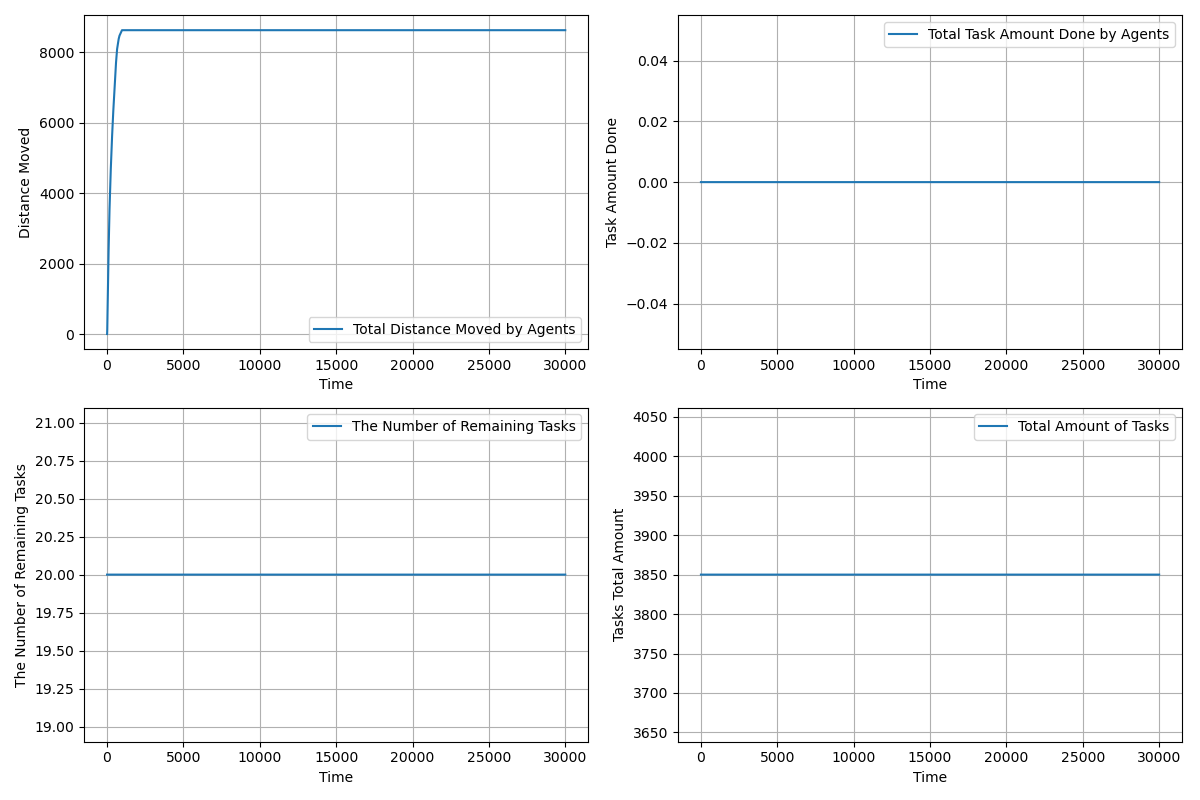

Data behind this chart, as committed beside it:
time, agents_total_distance_moved, agents_total_task_amount_done, completed_tasks, remaining_tasks, tasks_total_amount_left
1.0, 2, 0.0, 0, 20, 3850
2.0, 3.497, 0.0, 0, 20, 3850
3.0, 6.443, 0.0, 0, 20, 3850
4.0, 10.84, 0.0, 0, 20, 3850
5.0, 16.68, 0.0, 0, 20, 3850
6.0, 23.98, 0.0, 0, 20, 3850
7.0, 32.73, 0.0, 0, 20, 3850
8.0, 42.92, 0.0, 0, 20, 3850
9.0, 54.57, 0.0, 0, 20, 3850
10.0, 67.66, 0.0, 0, 20, 3850
11.0, 82.2, 0.0, 0, 20, 3850
12.0, 98.2, 0.0, 0, 20, 3850
13.0, 115.6, 0.0, 0, 20, 3850
14.0, 133.9, 0.0, 0, 20, 3850
15.0, 153.5, 0.0, 0, 20, 3850
16.0, 174.6, 0.0, 0, 20, 3850
17.0, 197, 0.0, 0, 20, 3850
18.0, 220.9, 0.0, 0, 20, 3850
19.0, 246.1, 0.0, 0, 20, 3850
20.0, 272.8, 0.0, 0, 20, 3850
21.0, 300.8, 0.0, 0, 20, 3850
22.0, 328.8, 0.0, 0, 20, 3850
23.0, 356.8, 0.0, 0, 20, 3850
24.0, 384.8, 0.0, 0, 20, 3850
25.0, 412.8, 0.0, 0, 20, 3850
26.0, 440.8, 0.0, 0, 20, 3850
27.0, 468.8, 0.0, 0, 20, 3850
28.0, 496.8, 0.0, 0, 20, 3850
29.0, 524.8, 0.0, 0, 20, 3850
30.0, 552.8, 0.0, 0, 20, 3850
31.0, 580.8, 0.0, 0, 20, 3850
32.0, 608.8, 0.0, 0, 20, 3850
33.0, 636.8, 0.0, 0, 20, 3850
34.0, 664.8, 0.0, 0, 20, 3850
35.0, 692.8, 0.0, 0, 20, 3850
36.0, 720.8, 0.0, 0, 20, 3850
37.0, 748.8, 0.0, 0, 20, 3850
38.0, 776.8, 0.0, 0, 20, 3850
39.0, 804.8, 0.0, 0, 20, 3850
40.0, 832.8, 0.0, 0, 20, 3850
41.0, 860.8, 0.0, 0, 20, 3850
42.0, 888.8, 0.0, 0, 20, 3850
43.0, 916.8, 0.0, 0, 20, 3850
44.0, 944.8, 0.0, 0, 20, 3850
45.0, 972.7, 0.0, 0, 20, 3850
46.0, 1001, 0.0, 0, 20, 3850
47.0, 1029, 0.0, 0, 20, 3850
48.0, 1057, 0.0, 0, 20, 3850
49.0, 1085, 0.0, 0, 20, 3850
50.0, 1112, 0.0, 0, 20, 3850
51.0, 1139, 0.0, 0, 20, 3850
52.0, 1166, 0.0, 0, 20, 3850
53.0, 1191, 0.0, 0, 20, 3850
54.0, 1216, 0.0, 0, 20, 3850
55.0, 1241, 0.0, 0, 20, 3850
56.0, 1266, 0.0, 0, 20, 3850
57.0, 1291, 0.0, 0, 20, 3850
58.0, 1316, 0.0, 0, 20, 3850
59.0, 1341, 0.0, 0, 20, 3850
60.0, 1366, 0.0, 0, 20, 3850
... 29,941 more rows
